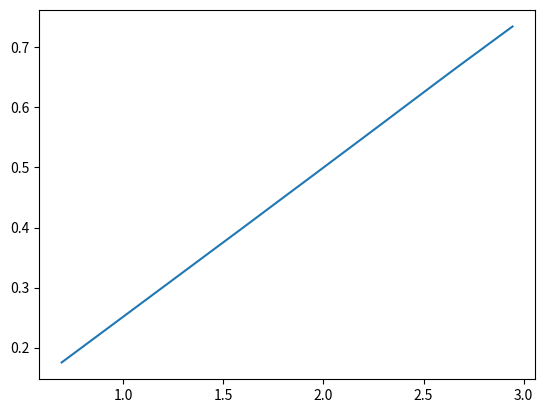

This chart was generated by the following Python code:
"""
Bridge pattern example
"""

import abc
import numpy as np

import matplotlib.pyplot as plt

class Abstraction:

    def __init__(self, imp):
        self._imp = imp

    def operation(self):
        self._imp.operation_imp()


class Implementor(metaclass=abc.ABCMeta):

    @abc.abstractmethod
    def operation_imp(self):
        pass


class ConcreteImplementorA(Implementor):

    def operation_imp(self):
        print("Implementor A")


class ConcreteImplementorB(Implementor):

    def operation_imp(self):
        print("Implementor B")

if __name__ == '__main__':
    """
    concrete_implementor_a = ConcreteImplementorA()
    concrete_implementor_b = ConcreteImplementorB()
    abstraction = Abstraction(concrete_implementor_a)
    abstraction.operation()
    abstraction._imp = concrete_implementor_b
    abstraction.operation()
    """
    sims = 100000
    ts = np.zeros((sims,1))
    for i in range(1, sims):
        ts[i] = ts[i-1] + np.random.randn()

    lags = np.arange(2, 20)
    tau = [np.sqrt(np.std(np.subtract(ts[lag:], ts[:-lag]))) for lag in lags]

    plt.plot(np.log(lags), np.log(tau))
    plt.show()

    m = np.polyfit(np.log(lags), np.log(tau), 1)
    hurst = m[0]*2.0
    print("hurst: " + str(hurst))